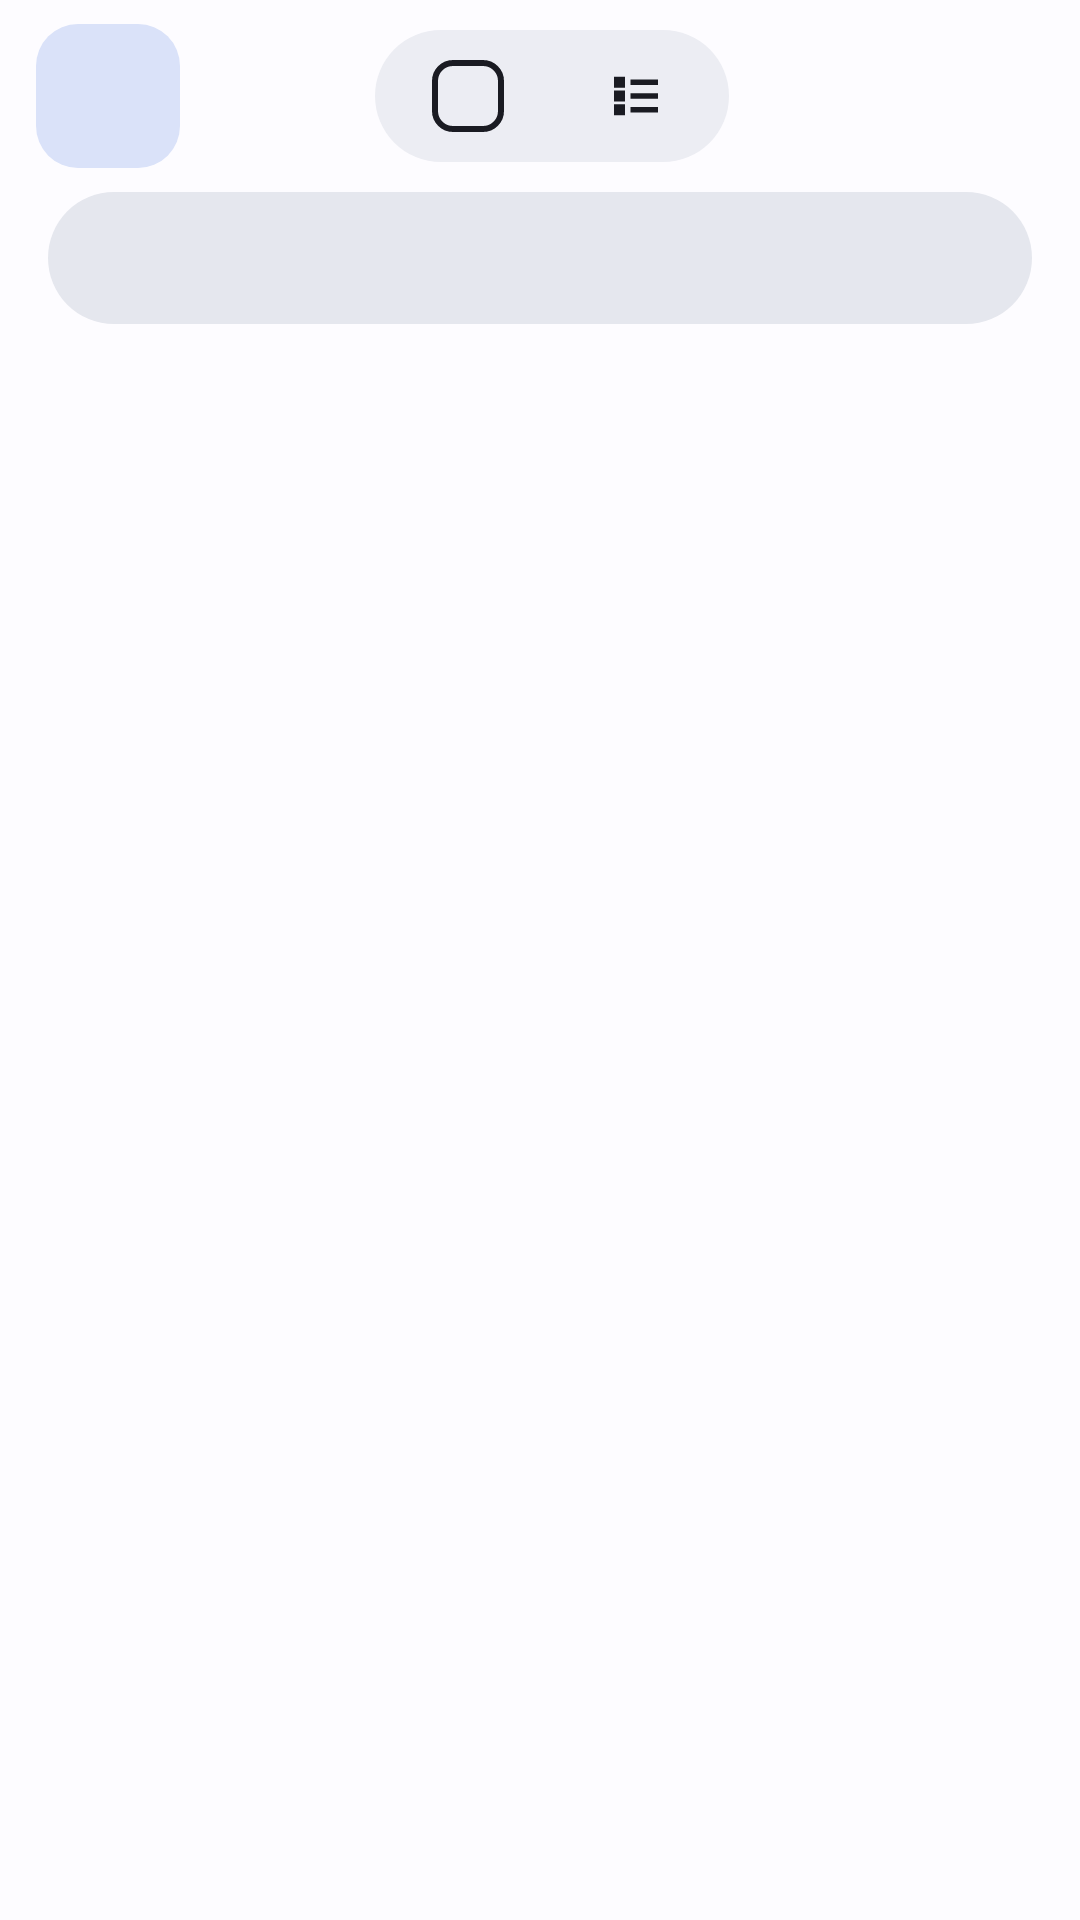

Here is an Android app screen rendered from its layout file. Give the layout XML and the strings, colors and styles it references.
<!-- AndroidManifest.xml: application theme Theme.UpgridBrowser -->
<!-- res/layout/activity_tabs.xml -->
<?xml version="1.0" encoding="utf-8"?>
<LinearLayout
    xmlns:android="http://schemas.android.com/apk/res/android"
    xmlns:app="http://schemas.android.com/apk/res-auto"
    xmlns:tools="http://schemas.android.com/tools"
    android:layout_width="match_parent"
    android:layout_height="match_parent"
    android:orientation="vertical"
    android:background="?attr/colorSurface"
    android:fitsSystemWindows="true">

    <LinearLayout
        android:layout_width="match_parent"
        android:layout_height="64dp"
        android:orientation="horizontal"
        android:gravity="center_vertical"
        android:paddingStart="12dp"
        android:paddingEnd="8dp">

        <FrameLayout
            android:id="@+id/btnTabsNew"
            android:layout_width="48dp"
            android:layout_height="48dp"
            android:background="@drawable/bg_tabs_new"
            android:foreground="?attr/selectableItemBackground"
            android:clickable="true"
            android:focusable="true"
            android:contentDescription="@string/tabs_tray_new">

            <ImageView
                android:layout_width="24dp"
                android:layout_height="24dp"
                android:layout_gravity="center"
                android:contentDescription="@null"
                android:src="@drawable/ic_add"
                app:tint="?attr/colorOnSecondaryContainer" />
        </FrameLayout>

        <Space
            android:layout_width="0dp"
            android:layout_height="1dp"
            android:layout_weight="1" />

        <LinearLayout
            android:layout_width="wrap_content"
            android:layout_height="44dp"
            android:orientation="horizontal"
            android:padding="3dp"
            android:background="@drawable/bg_segments">

            <FrameLayout
                android:id="@+id/btnViewGrid"
                android:layout_width="56dp"
                android:layout_height="match_parent"
                android:background="@drawable/bg_segment"
                android:foreground="?attr/selectableItemBackground"
                android:clickable="true"
                android:focusable="true"
                android:contentDescription="@string/tabs_tray_view_cards">

                <TextView
                    android:id="@+id/tabsCount"
                    android:layout_width="24dp"
                    android:layout_height="24dp"
                    android:layout_gravity="center"
                    android:gravity="center"
                    android:includeFontPadding="false"
                    android:background="@drawable/tab_counter_bg"
                    android:textSize="12sp"
                    android:textStyle="bold"
                    android:textColor="?attr/colorOnSurface"
                    tools:text="3" />
            </FrameLayout>

            <FrameLayout
                android:id="@+id/btnViewList"
                android:layout_width="56dp"
                android:layout_height="match_parent"
                android:background="@drawable/bg_segment"
                android:foreground="?attr/selectableItemBackground"
                android:clickable="true"
                android:focusable="true"
                android:contentDescription="@string/tabs_tray_view_list">

                <ImageView
                    android:layout_width="22dp"
                    android:layout_height="22dp"
                    android:layout_gravity="center"
                    android:contentDescription="@null"
                    android:src="@drawable/ic_list"
                    app:tint="?attr/colorOnSurface" />
            </FrameLayout>
        </LinearLayout>

        <Space
            android:layout_width="0dp"
            android:layout_height="1dp"
            android:layout_weight="1" />

        <ImageButton
            android:id="@+id/btnTabsMenu"
            android:layout_width="44dp"
            android:layout_height="44dp"
            android:padding="0dp"
            android:scaleType="center"
            android:background="?attr/selectableItemBackgroundBorderless"
            android:contentDescription="@string/nav_menu"
            android:src="@drawable/ic_more_vert"
            app:tint="?attr/colorOnSurface" />
    </LinearLayout>

    <include
        android:id="@+id/search"
        layout="@layout/view_page_search"
        android:layout_width="match_parent"
        android:layout_height="44dp"
        android:layout_marginStart="16dp"
        android:layout_marginEnd="16dp"
        android:layout_marginBottom="8dp" />

    <FrameLayout
        android:layout_width="match_parent"
        android:layout_height="0dp"
        android:layout_weight="1">

        <androidx.recyclerview.widget.RecyclerView
            android:id="@+id/tabsList"
            android:layout_width="match_parent"
            android:layout_height="match_parent"
            android:paddingBottom="16dp"
            android:clipToPadding="false"
            android:overScrollMode="never" />

        <LinearLayout
            android:id="@+id/emptyState"
            android:layout_width="match_parent"
            android:layout_height="match_parent"
            android:orientation="vertical"
            android:gravity="center"
            android:paddingStart="32dp"
            android:paddingEnd="32dp"
            android:visibility="gone"
            tools:visibility="visible">

            <ImageView
                android:layout_width="110dp"
                android:layout_height="110dp"
                android:alpha="0.4"
                android:contentDescription="@null"
                android:src="@drawable/ic_empty_tabs"
                app:tint="?attr/colorOnSurface" />

            <TextView
                android:id="@+id/emptyTitle"
                android:layout_width="wrap_content"
                android:layout_height="wrap_content"
                android:layout_marginTop="20dp"
                android:gravity="center"
                android:textAppearance="?attr/textAppearanceTitleMedium"
                android:textColor="?attr/colorOnSurface"
                android:text="@string/tabs_tray_empty_title" />

            <TextView
                android:id="@+id/emptySubtitle"
                android:layout_width="wrap_content"
                android:layout_height="wrap_content"
                android:layout_marginTop="8dp"
                android:gravity="center"
                android:textAppearance="?attr/textAppearanceBodyMedium"
                android:textColor="?attr/colorOnSurfaceVariant"
                android:text="@string/tabs_tray_empty_subtitle" />
        </LinearLayout>
    </FrameLayout>
</LinearLayout>
<!-- res/layout/view_page_search.xml (included above) -->
<?xml version="1.0" encoding="utf-8"?>
<LinearLayout xmlns:android="http://schemas.android.com/apk/res/android"
    xmlns:app="http://schemas.android.com/apk/res-auto"
    android:layout_width="match_parent"
    android:layout_height="44dp"
    android:orientation="horizontal"
    android:gravity="center_vertical"
    android:paddingStart="14dp"
    android:paddingEnd="8dp"
    android:background="@drawable/bg_sheet_search">

    <ImageView
        android:layout_width="18dp"
        android:layout_height="18dp"
        android:contentDescription="@null"
        android:src="@drawable/ic_find"
        app:tint="?attr/colorOnSurfaceVariant" />

    <EditText
        android:id="@+id/searchInput"
        android:layout_width="0dp"
        android:layout_height="match_parent"
        android:layout_weight="1"
        android:layout_marginStart="10dp"
        android:background="@null"
        android:textColorHint="?attr/colorOnSurfaceVariant"
        android:textColor="?attr/colorOnSurface"
        android:textSize="14sp"
        android:inputType="text"
        android:imeOptions="actionSearch"
        android:maxLines="1"
        android:singleLine="true"
        android:importantForAutofill="no" />
</LinearLayout>
<!-- resources referenced by this layout -->
<resources>
  <!-- drawable bg_segments (drawable) -->
  <?xml version="1.0" encoding="utf-8"?>
  <shape xmlns:android="http://schemas.android.com/apk/res/android"
      android:shape="rectangle">
      <solid android:color="?attr/colorSurfaceContainerHigh" />
      <corners android:radius="22dp" />
  </shape>
  <!-- drawable bg_sheet_search (drawable) -->
  <?xml version="1.0" encoding="utf-8"?>
  <shape xmlns:android="http://schemas.android.com/apk/res/android"
      android:shape="rectangle">
      <solid android:color="?attr/colorSurfaceContainerHighest" />
      <corners android:radius="22dp" />
  </shape>
  <!-- drawable bg_tabs_new (drawable) -->
  <?xml version="1.0" encoding="utf-8"?>
  <shape xmlns:android="http://schemas.android.com/apk/res/android"
      android:shape="rectangle">
      <solid android:color="?attr/colorSecondaryContainer" />
      <corners android:radius="14dp" />
  </shape>
  <string name="nav_menu">Menu</string>
  <string name="tabs_tray_empty_subtitle">Use tabs to browse multiple pages at once.</string>
  <string name="tabs_tray_empty_title">Your tabs will appear here.</string>
  <string name="tabs_tray_new">New</string>
  <string name="tabs_tray_view_cards">Show as cards</string>
  <string name="tabs_tray_view_list">Show as a list</string>
  <color name="md_primary_light">#1F6FEB</color>
  <color name="md_on_primary_light">#FFFFFF</color>
  <color name="md_primary_container_light">#DCE7FF</color>
  <color name="md_on_primary_container_light">#001A45</color>
  <color name="md_secondary_light">#555F71</color>
  <color name="md_on_secondary_light">#FFFFFF</color>
  <color name="md_secondary_container_light">#DAE2F9</color>
  <color name="md_on_secondary_container_light">#121C2B</color>
  <color name="md_tertiary_light">#705575</color>
  <color name="md_on_tertiary_light">#FFFFFF</color>
  <color name="md_tertiary_container_light">#FAD8FD</color>
  <color name="md_on_tertiary_container_light">#28132E</color>
  <color name="md_error_light">#BA1A1A</color>
  <color name="md_on_error_light">#FFFFFF</color>
  <color name="md_error_container_light">#FFDAD6</color>
  <color name="md_on_error_container_light">#410002</color>
  <color name="md_background_light">#FDFCFF</color>
  <color name="md_on_background_light">#1A1B22</color>
  <color name="md_surface_light">#FDFCFF</color>
  <color name="md_on_surface_light">#1A1B22</color>
  <color name="md_surface_variant_light">#E1E2EC</color>
  <color name="md_on_surface_variant_light">#44464F</color>
  <color name="md_surface_container_light">#F2F3F9</color>
  <color name="md_surface_container_high_light">#ECEDF3</color>
  <color name="md_surface_container_highest_light">#E5E7EE</color>
  <color name="md_outline_light">#74777F</color>
  <color name="md_outline_variant_light">#C4C6CF</color>
  <style name="Theme.UpgridBrowser.BottomSheet" parent="ThemeOverlay.Material3.BottomSheetDialog">
          <item name="bottomSheetStyle">@style/Widget.UpgridBrowser.BottomSheet</item>
      </style>
  <style name="ThemeOverlay.UpgridBrowser.Dialog" parent="ThemeOverlay.Material3.MaterialAlertDialog">
          <item name="android:dialogCornerRadius">28dp</item>
          <item name="buttonBarPositiveButtonStyle">@style/Widget.UpgridBrowser.DialogButton.Confirm</item>
      </style>
  <style name="Widget.UpgridBrowser.BottomSheet" parent="Widget.Material3.BottomSheet.Modal">
          <item name="shapeAppearanceOverlay">@style/ShapeAppearance.UpgridBrowser.BottomSheet</item>
          <item name="backgroundTint">?attr/colorSurface</item>
      </style>
  <style name="Widget.UpgridBrowser.DialogButton.Confirm" parent="Widget.Material3.Button.TonalButton">
          <item name="android:layout_marginStart">8dp</item>
      </style>
</resources>
